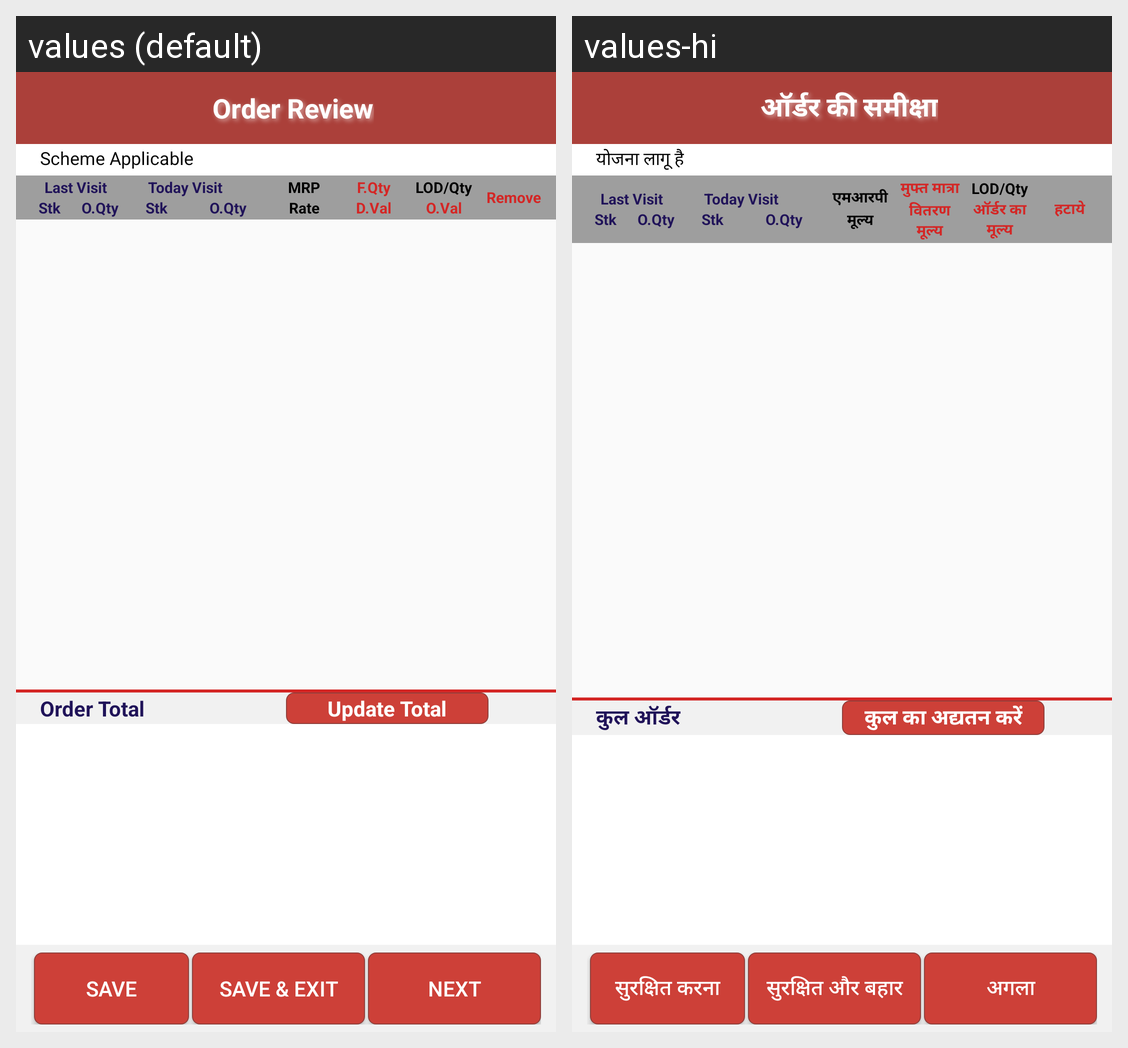

For this localized Android screen grid, give each drawn string resource with its value in every locale shown.
Android screen res/layout/activity_product_list_review.xml rendered under 2 locales, left to right: values (default), values-hi. Device: Nexus 5 (rendered at 1080×1920; each locale shown at half size, 540×960, under a caption strip naming it); theme StorelistTheme.
Strings drawn on this screen, with the default value and each locale's value (text and hints the layout hard-codes, and strings that could not be matched under every locale, appear in the picture but are not listed):

OrderReview
  values: Order Review
  values-hi: ऑर्डर की समीक्षा

prodlstSchmeApplicable
  values: Scheme Applicable
  values-hi: योजना लागू है

MRP
  values: MRP
  values-hi: एमआरपी

Rate
  values: Rate
  values-hi: मूल्य

FQty
  values: F.Qty
  values-hi: मुफ्त मात्रा

DVal
  values: D.Val
  values-hi: वितरण मूल्य

LODQty
  values: LOD/Qty
  values-hi: LOD/Qty

OVal
  values: O.Val
  values-hi: ऑर्डर का मूल्य

Remove
  values: Remove
  values-hi: हटाये

OrderTotal
  values: Order Total
  values-hi: कुल ऑर्डर

UpdateTotal
  values: Update Total
  values-hi: कुल का अद्यतन करें

Save
  values: Save
  values-hi: सुरक्षित करना

SaveExit
  values: Save & Exit
  values-hi: सुरक्षित और बहार

txtNext
  values: Next
  values-hi: अगला
